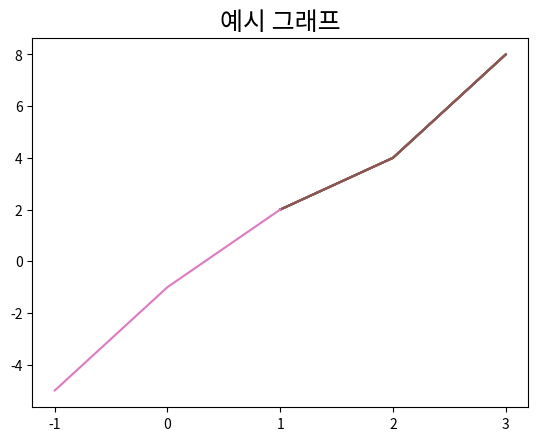

The script that saved this image:
#!/usr/bin/env python
# coding: utf-8

# # Matplotlib
# 다양한 형태의 그래프를 통해서 데이터 시각화를 할 수 있는 라이브러리 

# In[1]:


import matplotlib.pyplot as plt


# ## 1. 그래프 기본

# In[2]:


x = [1, 2, 3]
y = [2, 4, 8]

plt.plot(x,y)


# In[3]:


print(plt.plot(x, y))


# In[4]:


plt.plot(x,y)
plt.show() # 그래프 위의 글을 보기 싫을 경우 show사용


# ## Title 설정

# In[5]:


plt.plot(x, y)
plt.title('Line Graph')


# In[6]:


plt.plot(x, y)
plt.title('꺽은선 그래프')


# ## 한글 폰트 설정

# In[11]:


import matplotlib
matplotlib.rcParams['font.family'] = 'cmss10' # Mac
matplotlib.rcParams['font.size'] = 15 # 글자 크기
matplotlib.rcParams['axes.unicode_minus'] = False # 한글 폰트 사용시, 마이너스 글자가 깨지는 현상을 해결 


# In[12]:


import matplotlib.font_manager as fm
fm.fontManager.ttflist # 사용가능한 폰트 목록 확인
[f.name for f in fm.fontManager.ttflist]


# In[13]:


plt.plot(x, y)
plt.title('예시 그래프') # 한글 폰트 설정을 하여 정상 출려된다.


# In[14]:


plt.plot([-1, 0, 1], [-5, -1, 2])


# In[ ]:




